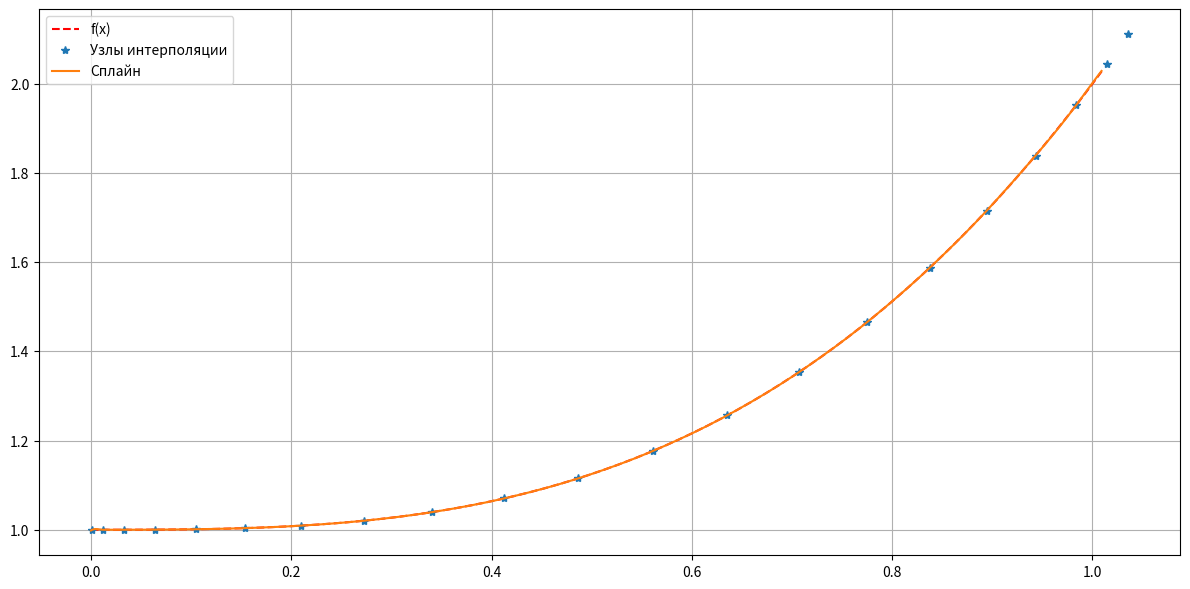

Generate this figure with matplotlib:
import matplotlib.pyplot as plt
import numpy as np
import random as rn
import math
 
def function (x):
  return x**3+1               

class SplineTuple:
    def __init__(self, a, b, c, d, x):
        self.a = a
        self.b = b
        self.c = c
        self.d = d
        self.x = x

def BuildSpline(x, y, n,a,b):
    splines = [SplineTuple(0, 0, 0, 0, 0) for _ in range(0, len(x))]
    for i in range(0, len(x)):
        splines[i].x = x[i]
        splines[i].a = y[i]
        
    splines[0].b = a
    splines[n - 1].b = b

    alpha = [0.0 for _ in range(0, n - 1)]
    beta  = [0.0 for _ in range(0, n - 1)]
 
    for i in range(1, n - 1):
        hi  = -x[i] + x[i-1] 
        hi1 = -x[i+1] + x[i] 
        A = 1/hi #при bi-1
        C = 4.0/hi1 + 2/hi #при bi
        B = 2/hi1 #при bi+1
        F = -6.0 * (y[i+1] -y[i]) / (hi1*hi1) -3.0 * (y[i]-y[i-1])/(hi*hi) #значение после равно
        z = (A * alpha[i - 1] + C) #знаменатель
        alpha[i] = -B / z
        beta[i] = (F - A * beta[i - 1]) / z
    
    for i in range(n - 2, 1, -1):
        splines[i].b = alpha[i] * splines[i + 1].b + beta[i]
    
    # По известным коэффициентам b[i] находим значения d[i] и c[i]
    for i in range(1, n):
        hi = - x[i] + x[i - 1]
        splines[i].d = 2*(y[i]-y[i-1])/(hi**3)+(splines[i-1].b+splines[i].b)/(hi*hi)
    for i in range(1, n):
        hi = - x[i] + x[i - 1]
        splines[i].c = (splines[i-1].b-splines[i].b)/(2*hi)-3*splines[i].d*hi/2
    return splines
    
def printSpline(spline,x,i):
    return spline[i].a + spline[i].b*(x-spline[i].x)+spline[i].c*(x-spline[i].x)**2+spline[i].d*(x-spline[i].x)**3

def xx_in(x,xx,n):
  i=1
  while ((i<n) and (xx>x[i])):
    i+=1
  return i

#равномерное разбиение 
def uniform_partition(N,a,b): 
  x=np.zeros(N)
  for i in range(N):
    x[i] = a+(b-a)/(len(x)-1)*i
  return x


#разбиение Чебышева
def chebyshev_partition(N,a,b): 
  x=np.zeros(N)
  for i in range(N):
    x[i] = (a+b)/2 - (b-a)/2*math.cos((2*i+1)/(2*N+2)*math.pi)
  return x

def aproved(spline):
  for i in range(1,len(spline)):
    if(spline[i].d == 0):
      return False
  return True

def printSpl(new_x, y_new, x, y, spline_n):
    fig, axes = plt.subplots(nrows=1, ncols=1, figsize=(12, 6), dpi=380)
    axes.plot(new_x, y_new, 'red', label='f(x)',linestyle='dashed')
    axes.plot(x, y, '*', label='Узлы интерполяции') 
    axes.plot(new_x, spline_n, label='Сплайн')
    axes.legend(loc='upper left');
    axes.grid()
    fig.tight_layout()
    plt.show()

def countError(y_new, spline_n):
    error = 0
    for i in range(len(new_x)):
        if (abs(y_new[i]-spline_n[i]) > error):
            error = abs(y_new[i]-spline_n[i])
    return error

A=1
B=4
a=0
b=1
n=20
new_n=5 #число для гладкого построения ф-ии
n+=1
x = chebyshev_partition(n,a,b+(b-a)/n)
#print(x)
y = np.arange(a,b,(b-a)/n)
for i in range(len(x)):
  y[i]=function(x[i])
new_x = chebyshev_partition(n*new_n,a,b+(b-a)/(n*new_n))
#print(new_x)
spline = BuildSpline(x, y, len(x),A,B)
spline_n = np.arange(a,b,(b-a)/(new_n*n))

k=0
for i in range(len(new_x)):
  k=xx_in(x,new_x[i],n)
  spline_n[i]=printSpline(spline,new_x[i],k)

y_new=np.arange(a,b,(b-a)/(new_n*n))
for i in range (len(y_new)):
  y_new[i]=function(new_x[i])

printSpl(new_x, y_new, x, y, spline_n)
#print(aproved(spline))
print(countError(y_new, spline_n))    